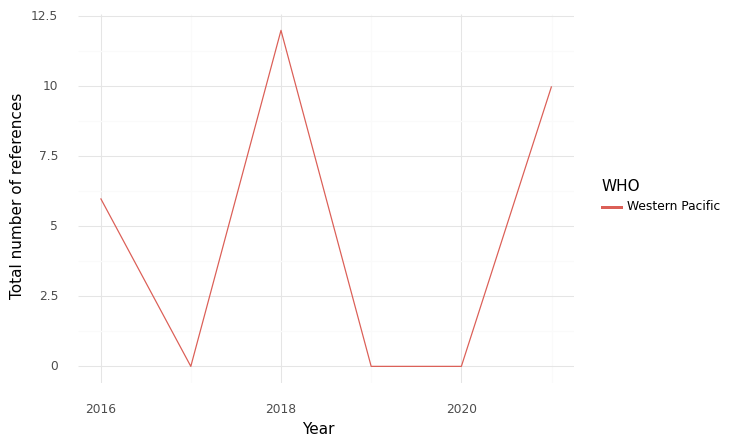

Values plotted in this chart, from the file beside it:
, WHO, Year, intersection, climate, health, sum, Sector
0, Western Pacific, 2016, 6.0, 5.0, 89.0, 100.0, Health Care Equipment & Ser...
1, Western Pacific, 2017, 0.0, 2.0, 10.0, 12.0, Health Care Equipment & Ser...
2, Western Pacific, 2018, 12.0, 11.0, 28.0, 51.0, Health Care Equipment & Ser...
3, Western Pacific, 2019, 0.0, 2.0, 16.0, 18.0, Health Care Equipment & Ser...
4, Western Pacific, 2020, 0.0, 2.0, 22.0, 24.0, Health Care Equipment & Ser...
5, Western Pacific, 2021, 10.0, 4.0, 34.0, 48.0, Health Care Equipment & Ser...
